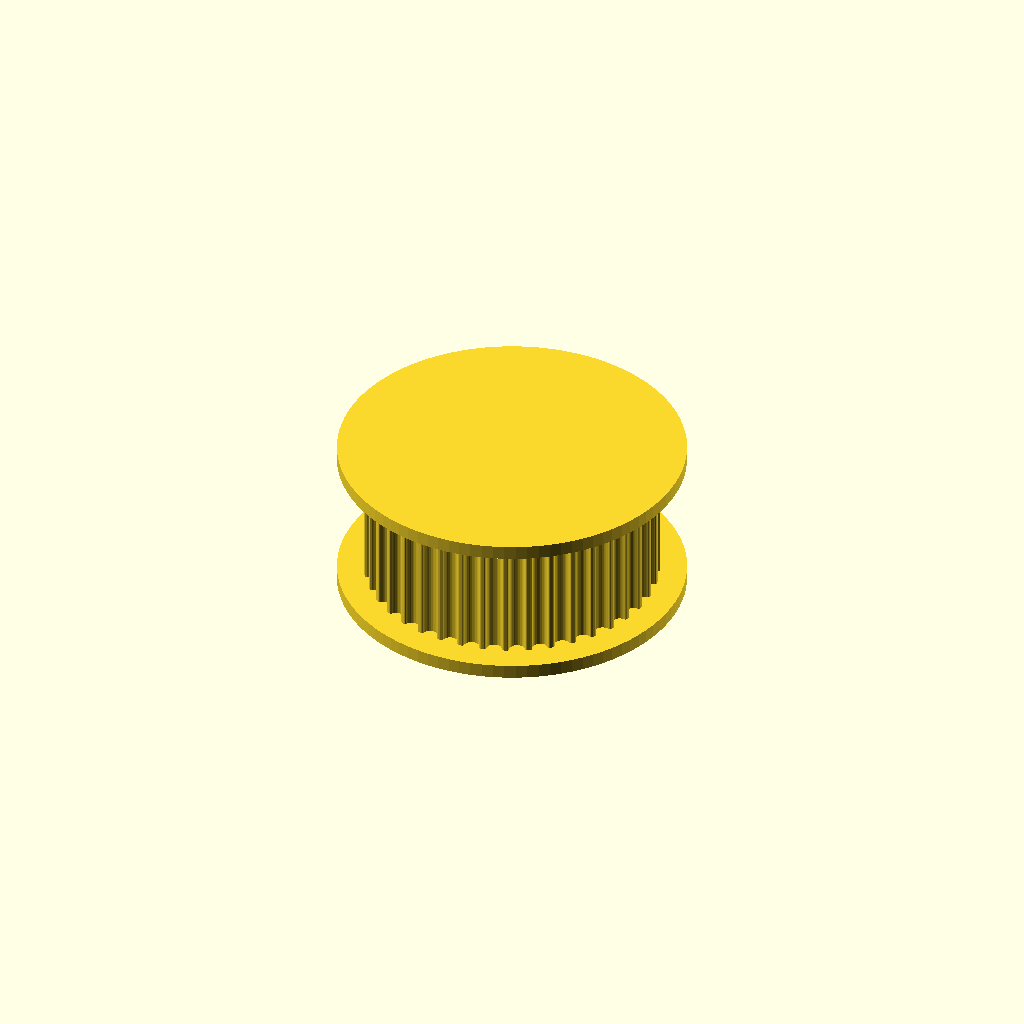
Cell 1 — every parameter at its default value.
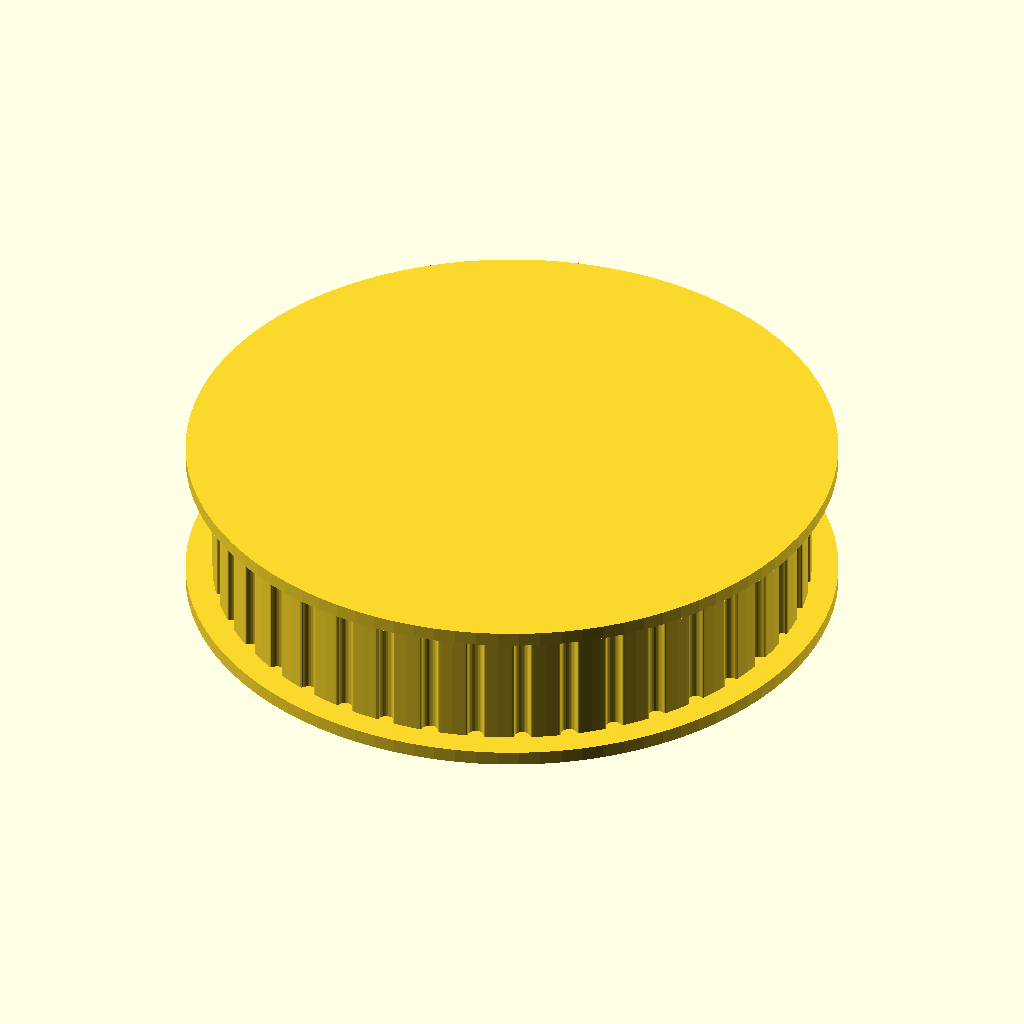
Cell 2 — GT2_PITCH set to 4, the other parameters unchanged.
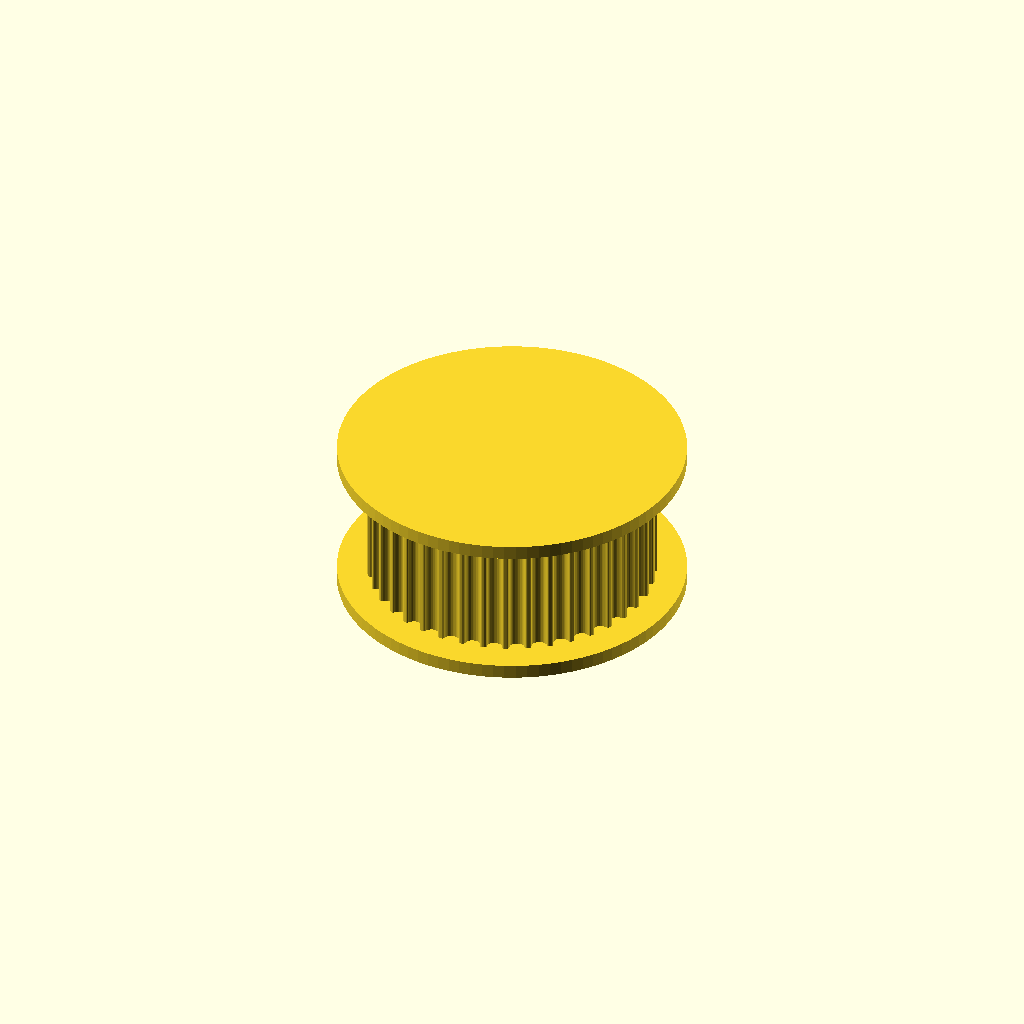
Cell 3 — GT2_PLD set to 0.508, the other parameters unchanged.
All cells are drawn from one camera (rotation 55°, 0°, 25°, orthographic, colour scheme Cornfield), so only the parameter changes between them.
The OpenSCAD source (2-cad-and-fit/cad/gt2_pulley.scad):
// gt2_pulley.scad -- shared GT2 (2 mm pitch) pulley profile + toothed body.
// Tooth groove geometry is the widely used GT2-2mm polygon (droftarts' parametric
// pulley, derived from the Gates 2GT spec): groove depth 0.75 mm, groove width 1.49 mm,
// 0.254 mm pitch-line offset.  Use with `use <gt2_pulley.scad>`.

GT2_PITCH = 2.0;
GT2_PLD   = 0.254;               // pitch-line differential (belt pitch line outside OD)

function gt2_pd(t) = t * GT2_PITCH / PI;            // pitch diameter
function gt2_od(t) = gt2_pd(t) - 2 * GT2_PLD;       // outside (tooth-tip) diameter

module gt2_groove_2d() {
    polygon([[0.747183,-0.5],[0.747183,0],[0.647876,0.037218],[0.598311,0.130528],
             [0.578556,0.238423],[0.547158,0.343077],[0.504649,0.443762],[0.451556,0.53975],
             [0.358229,0.636924],[0.247349,0.707597],[0.120329,0.746321],[0,0.750882],
             [-0.120329,0.746321],[-0.247349,0.707597],[-0.358229,0.636924],[-0.451556,0.53975],
             [-0.504649,0.443762],[-0.547158,0.343077],[-0.578556,0.238423],[-0.598311,0.130528],
             [-0.648543,0.037218],[-0.747183,0],[-0.747183,-0.5]]);
}

// 2D toothed profile. add_w / add_d: print compensation (mm) on groove width / depth.
module gt2_profile_2d(teeth, add_w = 0.2, add_d = 0.0) {
    od = gt2_od(teeth);
    tw = 1.494; td = 0.764;
    dist = sqrt(pow(od/2, 2) - pow((tw + add_w)/2, 2));
    difference() {
        circle(d = od, $fn = teeth * 4);
        for (i = [0 : teeth - 1])
            rotate(i * 360 / teeth)
                translate([0, -dist])
                    scale([(tw + add_w)/tw, (td + add_d)/td])
                        gt2_groove_2d();
    }
}

// Toothed pulley body along +Z: [flange][teeth face_w][flange]. No bore (caller cuts it).
module gt2_pulley(teeth, face_w, flange_t = 1.2, flange_extra = 2.0, add_w = 0.2) {
    fd = gt2_pd(teeth) + 2 * flange_extra;
    // lower flange with 45-deg chamfer toward the teeth (prints without support)
    cylinder(d = fd, h = flange_t, $fn = 96);
    translate([0, 0, flange_t - 0.01]) linear_extrude(face_w + 0.02) gt2_profile_2d(teeth, add_w);   // 0.01 overlap: no coincident faces
    translate([0, 0, flange_t + face_w]) cylinder(d = fd, h = flange_t, $fn = 96);
}

// Simple visual stand-in for a purchased metal pulley (e.g. 16T, 5 mm bore, 6 mm belt).
module gt2_metal_pulley(teeth = 16, bore = 5) {
    difference() {
        union() {
            cylinder(d = 13, h = 6.5, $fn = 48);                       // hub
            translate([0, 0, 6.5]) gt2_pulley(teeth, 7, 0.75, 2.4, 0);
        }
        translate([0, 0, -1]) cylinder(d = bore, h = 30, $fn = 24);
    }
}

// demo
gt2_pulley(40, 11);
Customizer parameters (derived from the source; name, type, default, range or options):
GT2_PITCH: number, default 2
GT2_PLD: number, default 0.254
